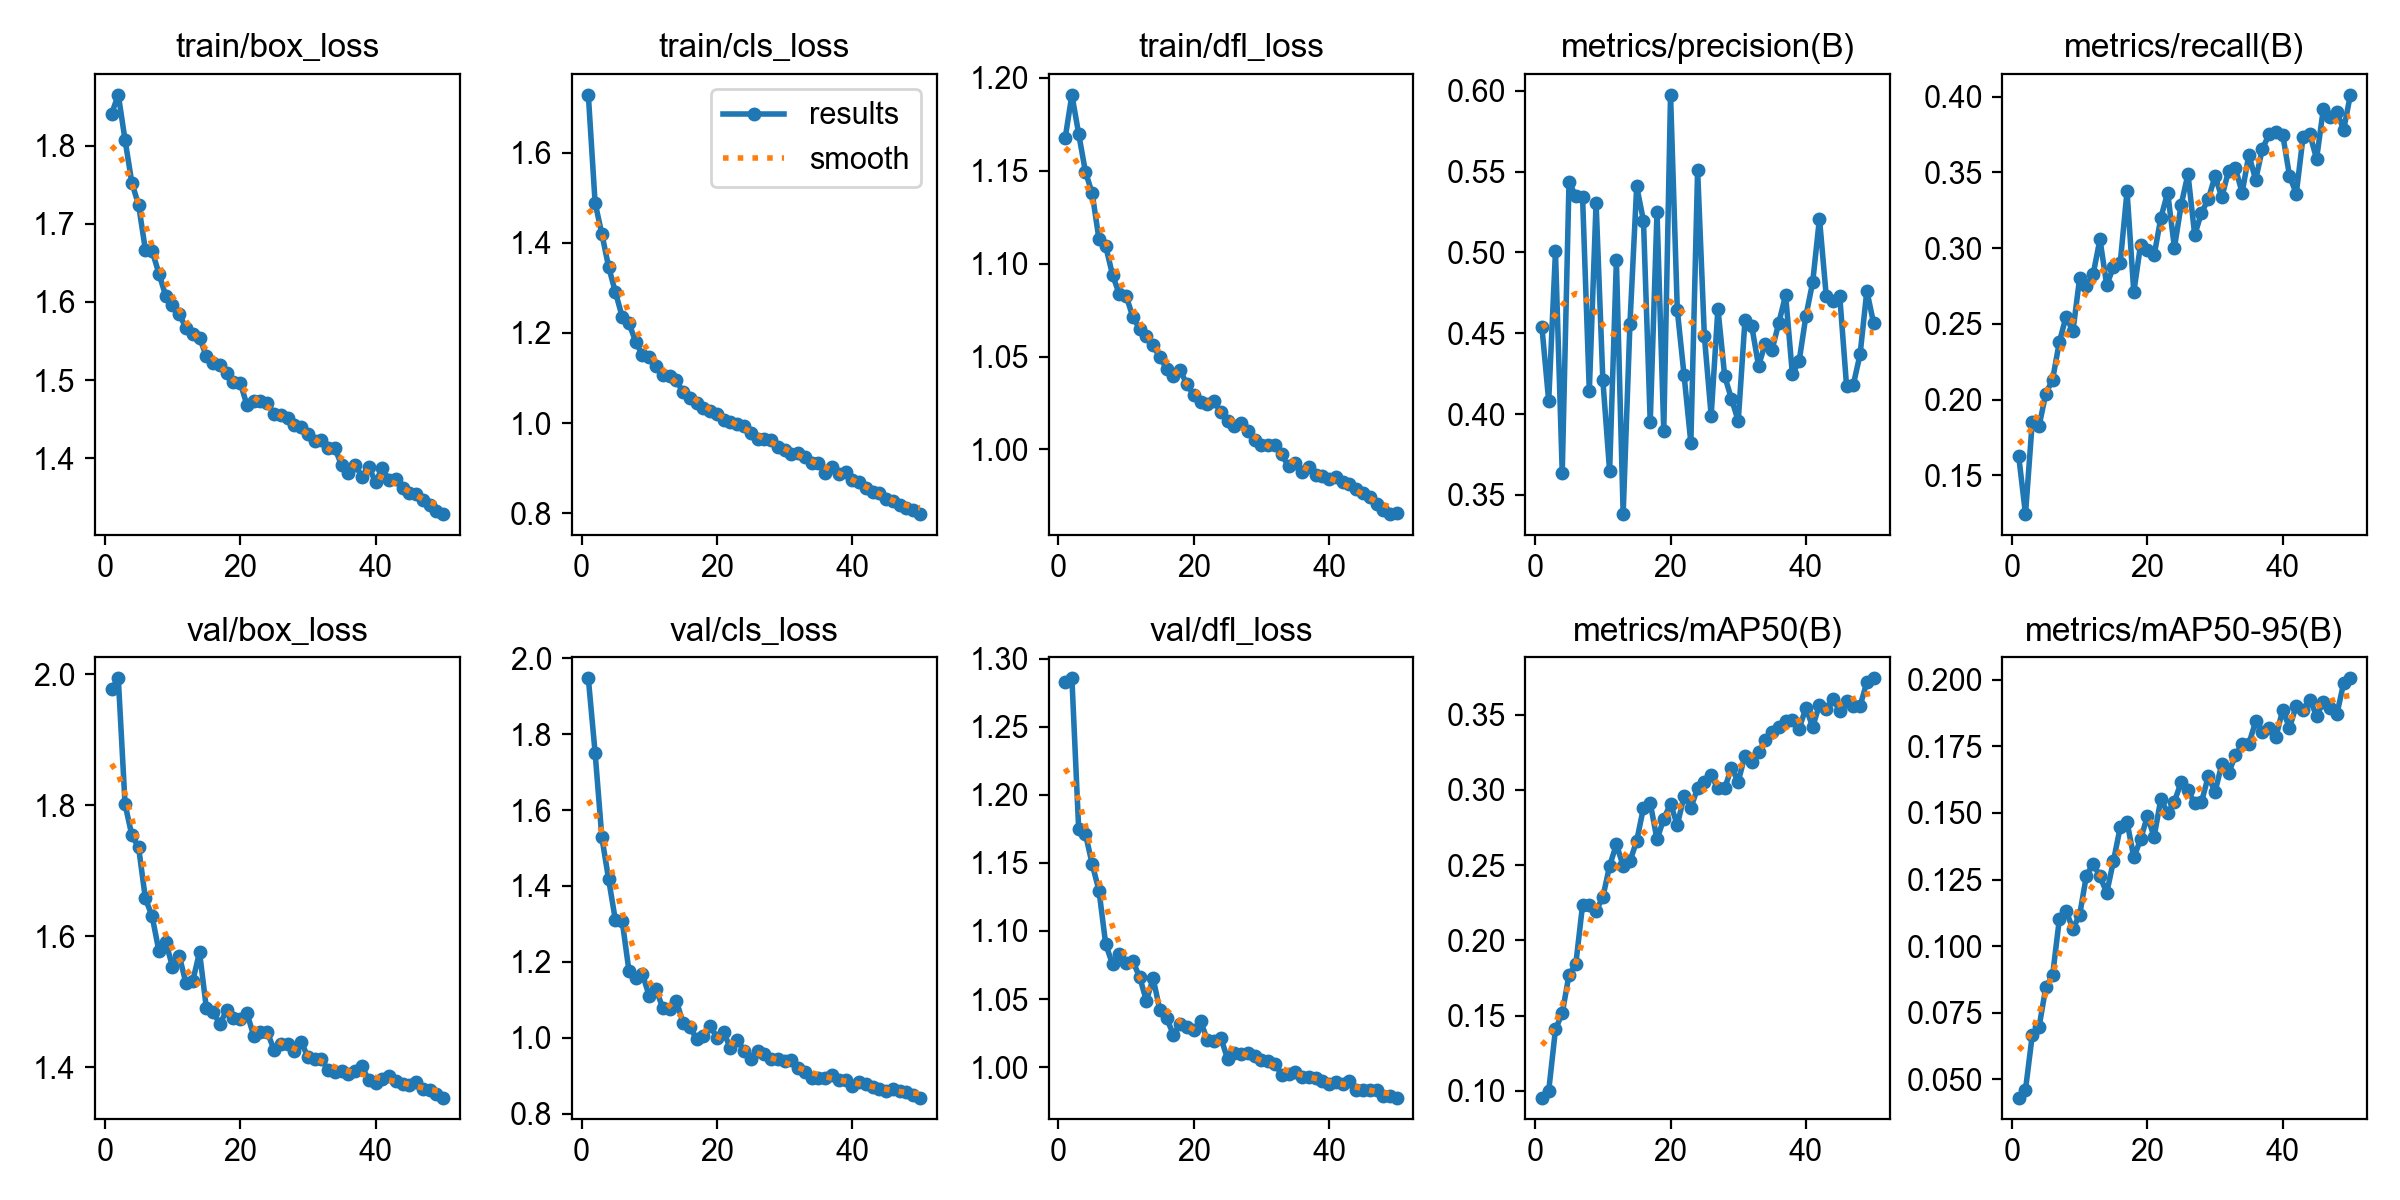

Source data for this figure (header and first rows):
epoch, time, train/box_loss, train/cls_loss, train/dfl_loss, metrics/precision(B), metrics/recall(B), metrics/mAP50(B), metrics/mAP50-95(B), val/box_loss, val/cls_loss, val/dfl_loss, lr/pg0, lr/pg1, lr/pg2
1, 536.9, 1.841, 1.728, 1.167, 0.4537, 0.1625, 0.09558, 0.04308, 1.978, 1.947, 1.283, 0.003312, 0.003312, 0.07019
2, 1070, 1.865, 1.489, 1.191, 0.408, 0.1244, 0.09999, 0.04602, 1.994, 1.751, 1.286, 0.006514, 0.006514, 0.04006
3, 1602, 1.807, 1.419, 1.17, 0.5006, 0.1855, 0.1409, 0.06657, 1.801, 1.528, 1.175, 0.009583, 0.009583, 0.009798
4, 2134, 1.753, 1.346, 1.149, 0.3636, 0.1825, 0.1516, 0.06954, 1.754, 1.418, 1.171, 0.009406, 0.009406, 0.009406
5, 2665, 1.724, 1.29, 1.138, 0.5436, 0.2039, 0.1771, 0.08449, 1.736, 1.31, 1.149, 0.009208, 0.009208, 0.009208
6, 3196, 1.667, 1.236, 1.113, 0.5348, 0.2132, 0.1841, 0.08895, 1.658, 1.308, 1.13, 0.00901, 0.00901, 0.00901
7, 3728, 1.665, 1.222, 1.109, 0.5346, 0.2381, 0.2234, 0.1101, 1.63, 1.177, 1.09, 0.008812, 0.008812, 0.008812
8, 4259, 1.636, 1.181, 1.094, 0.4143, 0.2548, 0.2233, 0.1131, 1.577, 1.156, 1.076, 0.008614, 0.008614, 0.008614
9, 4788, 1.608, 1.15, 1.084, 0.5308, 0.2451, 0.2196, 0.1065, 1.591, 1.167, 1.083, 0.008416, 0.008416, 0.008416
10, 5318, 1.597, 1.147, 1.083, 0.4209, 0.2802, 0.2288, 0.1117, 1.554, 1.11, 1.077, 0.008218, 0.008218, 0.008218
11, 5848, 1.585, 1.127, 1.071, 0.3647, 0.2751, 0.2495, 0.1265, 1.57, 1.128, 1.078, 0.00802, 0.00802, 0.00802
12, 6379, 1.566, 1.107, 1.065, 0.4951, 0.283, 0.2638, 0.131, 1.528, 1.078, 1.066, 0.007822, 0.007822, 0.007822
13, 6910, 1.558, 1.106, 1.061, 0.3381, 0.3058, 0.2495, 0.1262, 1.531, 1.077, 1.049, 0.007624, 0.007624, 0.007624
14, 7441, 1.554, 1.095, 1.056, 0.4556, 0.2755, 0.2525, 0.12, 1.575, 1.097, 1.065, 0.007426, 0.007426, 0.007426
15, 7974, 1.531, 1.068, 1.05, 0.5408, 0.2877, 0.2661, 0.132, 1.491, 1.039, 1.042, 0.007228, 0.007228, 0.007228
16, 8503, 1.521, 1.055, 1.043, 0.5197, 0.2905, 0.288, 0.1447, 1.485, 1.028, 1.036, 0.00703, 0.00703, 0.00703
17, 9033, 1.519, 1.045, 1.04, 0.395, 0.3375, 0.2913, 0.1467, 1.465, 0.9974, 1.024, 0.006832, 0.006832, 0.006832
18, 9564, 1.509, 1.034, 1.043, 0.5251, 0.271, 0.267, 0.1333, 1.487, 1.005, 1.032, 0.006634, 0.006634, 0.006634
19, 10095, 1.498, 1.027, 1.035, 0.3896, 0.3022, 0.2808, 0.1401, 1.475, 1.031, 1.029, 0.006436, 0.006436, 0.006436
20, 10628, 1.497, 1.021, 1.029, 0.5975, 0.2989, 0.2908, 0.1488, 1.473, 1.001, 1.027, 0.006238, 0.006238, 0.006238
21, 11159, 1.468, 1.007, 1.026, 0.4642, 0.2952, 0.2766, 0.1411, 1.482, 1.015, 1.034, 0.00604, 0.00604, 0.00604
22, 11689, 1.473, 1.003, 1.024, 0.424, 0.3201, 0.296, 0.1554, 1.448, 0.9722, 1.02, 0.005842, 0.005842, 0.005842
23, 12226, 1.473, 0.9983, 1.026, 0.3822, 0.3367, 0.2881, 0.1498, 1.454, 0.9934, 1.019, 0.005644, 0.005644, 0.005644
24, 12759, 1.471, 0.993, 1.02, 0.5508, 0.3003, 0.3012, 0.1542, 1.454, 0.9662, 1.022, 0.005446, 0.005446, 0.005446
25, 13291, 1.457, 0.9789, 1.016, 0.448, 0.3287, 0.305, 0.1617, 1.427, 0.9432, 1.006, 0.005248, 0.005248, 0.005248
26, 13823, 1.455, 0.9658, 1.013, 0.399, 0.3489, 0.3097, 0.1585, 1.435, 0.9651, 1.011, 0.00505, 0.00505, 0.00505
27, 14354, 1.451, 0.9659, 1.014, 0.4652, 0.3086, 0.3009, 0.1537, 1.436, 0.9573, 1.009, 0.004852, 0.004852, 0.004852
28, 14886, 1.442, 0.9622, 1.01, 0.4234, 0.3235, 0.3011, 0.1542, 1.424, 0.9444, 1.011, 0.004654, 0.004654, 0.004654
29, 15417, 1.439, 0.9481, 1.005, 0.4094, 0.3322, 0.3146, 0.1638, 1.438, 0.9441, 1.008, 0.004456, 0.004456, 0.004456
30, 15949, 1.43, 0.9413, 1.003, 0.3957, 0.3476, 0.3055, 0.1579, 1.416, 0.9384, 1.005, 0.004258, 0.004258, 0.004258
31, 16482, 1.422, 0.9322, 1.002, 0.4584, 0.3337, 0.3228, 0.1684, 1.413, 0.9409, 1.004, 0.00406, 0.00406, 0.00406
32, 17013, 1.423, 0.9342, 1.003, 0.4543, 0.351, 0.3182, 0.165, 1.412, 0.9214, 1.002, 0.003862, 0.003862, 0.003862
33, 17545, 1.413, 0.9248, 0.9973, 0.4299, 0.3528, 0.3251, 0.1716, 1.395, 0.911, 0.9945, 0.003664, 0.003664, 0.003664
34, 18078, 1.413, 0.9125, 0.9909, 0.4436, 0.3367, 0.3332, 0.1758, 1.392, 0.8951, 0.9947, 0.003466, 0.003466, 0.003466
35, 18610, 1.391, 0.912, 0.9927, 0.4398, 0.3616, 0.3386, 0.176, 1.393, 0.894, 0.9966, 0.003268, 0.003268, 0.003268
36, 19139, 1.381, 0.8899, 0.9879, 0.4565, 0.3451, 0.3418, 0.1844, 1.39, 0.8933, 0.9925, 0.00307, 0.00307, 0.00307
37, 19670, 1.391, 0.903, 0.9908, 0.4736, 0.3657, 0.3459, 0.1803, 1.393, 0.9019, 0.9926, 0.002872, 0.002872, 0.002872
38, 20203, 1.376, 0.8877, 0.9861, 0.4246, 0.3751, 0.3463, 0.182, 1.401, 0.8886, 0.9923, 0.002674, 0.002674, 0.002674
39, 20734, 1.389, 0.8905, 0.9859, 0.4329, 0.3765, 0.3407, 0.1786, 1.38, 0.8878, 0.99, 0.002476, 0.002476, 0.002476
40, 21267, 1.369, 0.8747, 0.9839, 0.4607, 0.3749, 0.3543, 0.1888, 1.376, 0.8737, 0.9876, 0.002278, 0.002278, 0.002278
41, 21790, 1.387, 0.8697, 0.9851, 0.4816, 0.3478, 0.3419, 0.1819, 1.382, 0.8845, 0.9893, 0.00208, 0.00208, 0.00208
42, 22312, 1.372, 0.8551, 0.9824, 0.521, 0.336, 0.3566, 0.1904, 1.386, 0.8793, 0.9874, 0.001882, 0.001882, 0.001882
43, 22835, 1.374, 0.8475, 0.9815, 0.4731, 0.3732, 0.3535, 0.1889, 1.378, 0.8694, 0.99, 0.001684, 0.001684, 0.001684
44, 23358, 1.362, 0.8455, 0.9788, 0.4699, 0.3755, 0.36, 0.1925, 1.374, 0.865, 0.9835, 0.001486, 0.001486, 0.001486
45, 23882, 1.355, 0.8324, 0.9765, 0.4727, 0.3589, 0.3526, 0.1866, 1.373, 0.8606, 0.9829, 0.001288, 0.001288, 0.001288
46, 24405, 1.354, 0.8264, 0.9745, 0.4176, 0.3919, 0.359, 0.1916, 1.378, 0.8643, 0.9835, 0.00109, 0.00109, 0.00109
47, 24928, 1.346, 0.8179, 0.9706, 0.4182, 0.3864, 0.3557, 0.1895, 1.367, 0.8595, 0.9829, 0.000892, 0.000892, 0.000892
48, 25453, 1.34, 0.8125, 0.9673, 0.4369, 0.3897, 0.3557, 0.1871, 1.365, 0.8573, 0.979, 0.000694, 0.000694, 0.000694
49, 25975, 1.332, 0.8067, 0.9652, 0.4762, 0.3782, 0.3715, 0.1988, 1.359, 0.8494, 0.9791, 0.000496, 0.000496, 0.000496
50, 26497, 1.328, 0.7983, 0.9656, 0.4561, 0.4012, 0.3741, 0.2006, 1.353, 0.8427, 0.9776, 0.000298, 0.000298, 0.000298
